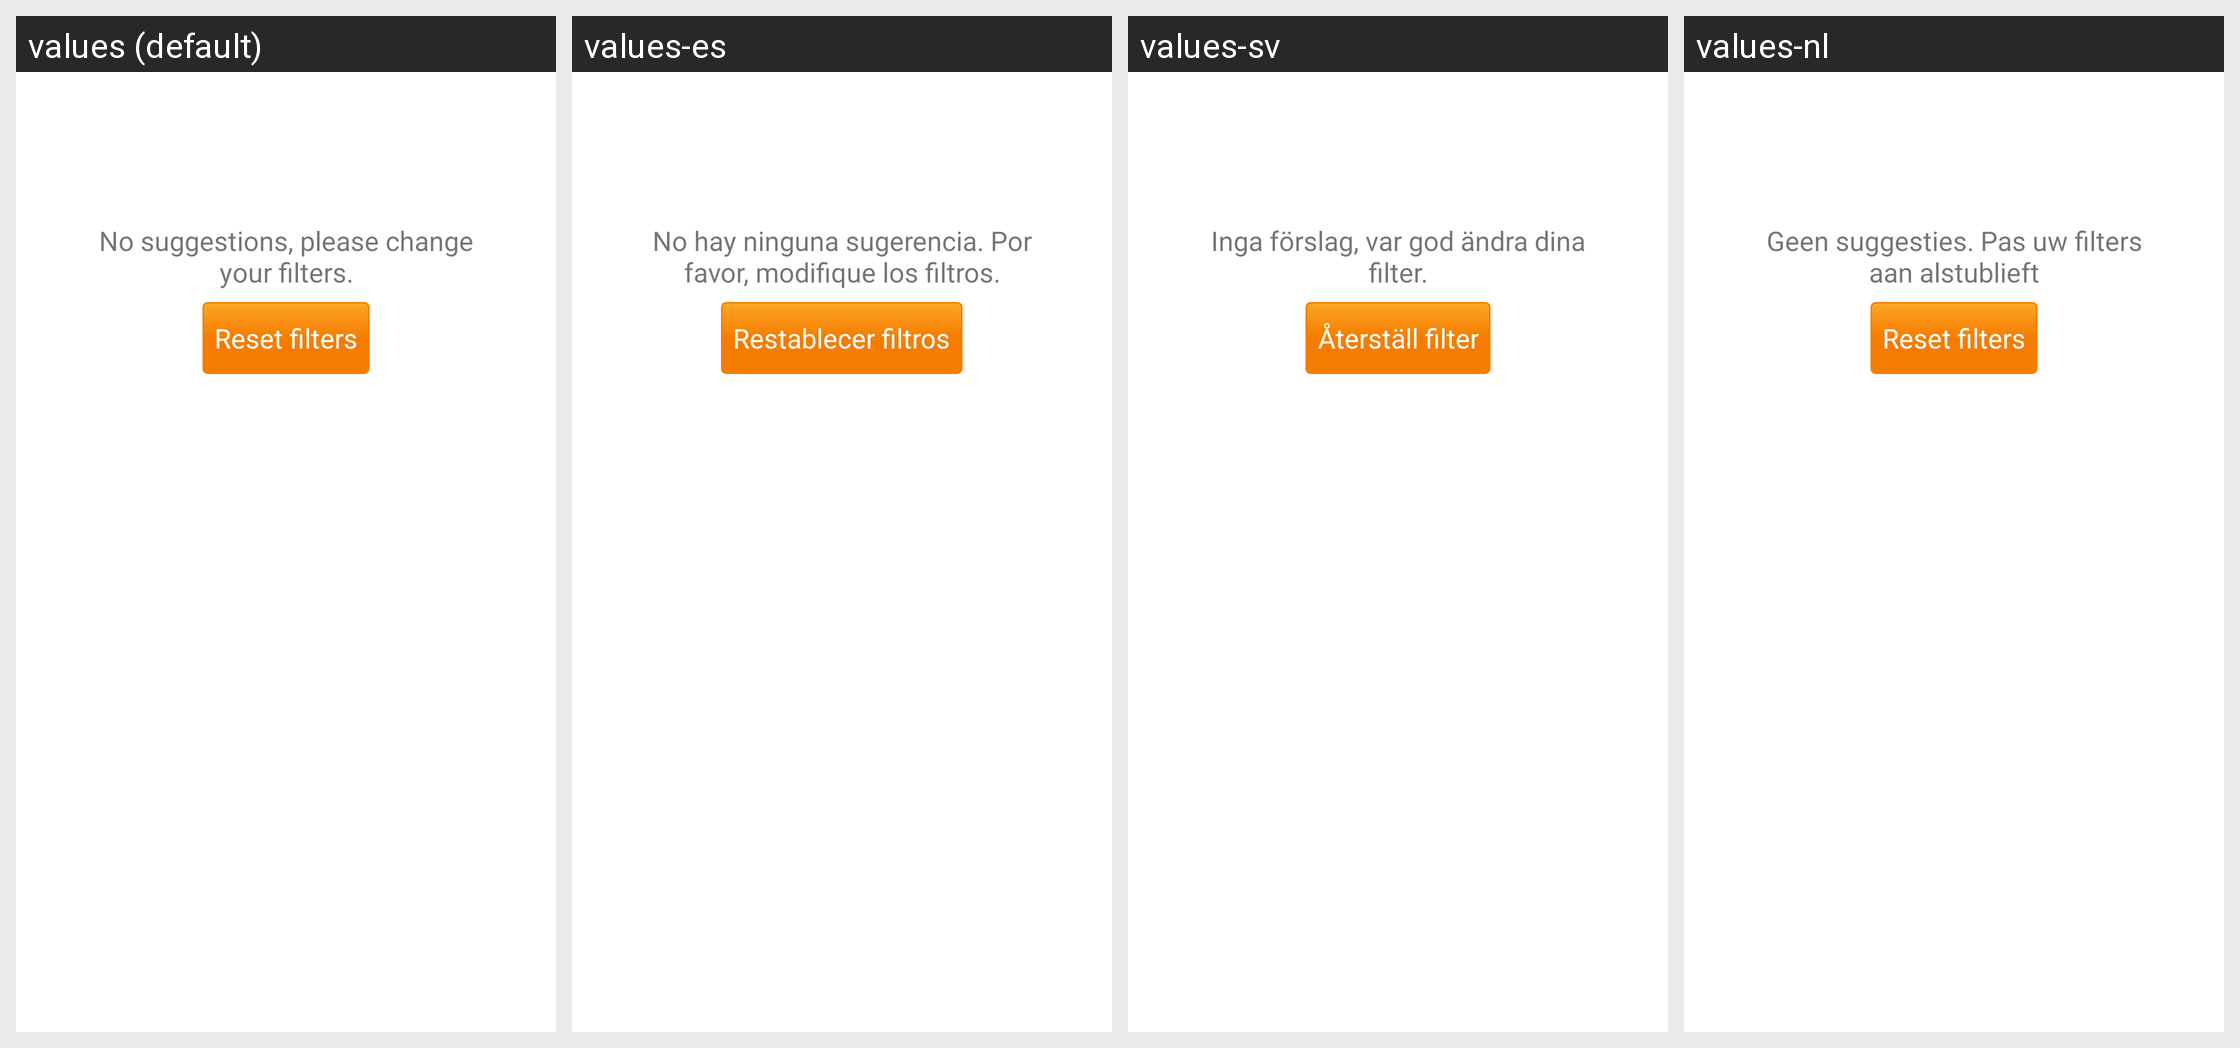

The same Android screen rendered under several of its app's locales, left to right. List the strings drawn on it with the default value and each locale's translation.
Android screen res/layout/suggestion_list_empty.xml rendered under 4 locales, left to right: values (default), values-es, values-sv, values-nl. Device: Nexus 5 (rendered at 1080×1920; each locale shown at half size, 540×960, under a caption strip naming it); theme AppTheme.
Other locales in the repository, not shown: values-cs, values-de, values-fr, values-it, values-pt, values-ru, values-tr, values-uk.
Strings drawn on this screen, with the default value and each locale's value (text and hints the layout hard-codes, and strings that could not be matched under every locale, appear in the picture but are not listed):

suggestions_none
  values: No suggestions, please change your filters.
  values-es: No hay ninguna sugerencia. Por favor, modifique los filtros.
  values-sv: Inga förslag, var god ändra dina filter.
  values-nl: Geen suggesties. Pas uw filters aan alstublieft

suggestions_reset_filters
  values: Reset filters
  values-es: Restablecer filtros
  values-sv: Återställ filter
  values-nl: Reset filters
